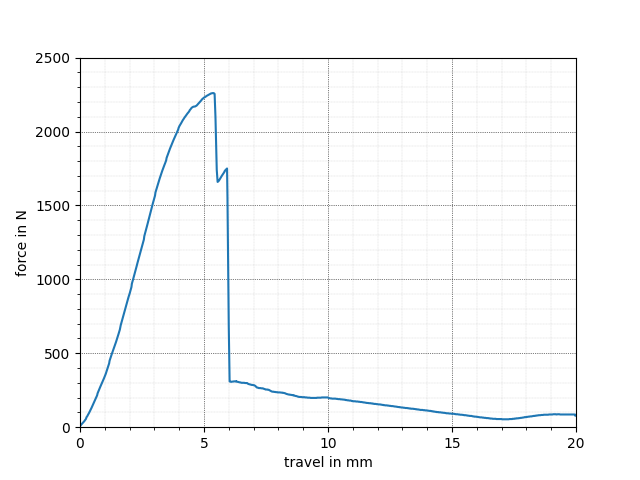

The table this chart was drawn from, first rows:
x, y
0.000, 6.494
-0.017, 6.494
0.000, 4.870
-0.017, 4.870
0.000, 4.870
-0.017, 4.870
0.000, 4.870
-0.017, 4.870
0.000, 6.494
0.017, 11.36
0.052, 17.86
0.069, 21.1
0.086, 24.35
0.104, 27.6
0.138, 34.09
0.173, 40.59
0.207, 48.7
0.242, 56.82
0.259, 66.56
0.294, 74.68
0.311, 81.17
0.328, 86.04
0.363, 95.78
0.398, 107.1
0.415, 113.6
0.432, 120.1
0.467, 131.5
0.484, 138
0.519, 151
0.536, 157.5
0.553, 164
0.570, 170.5
0.605, 181.8
0.622, 188.3
0.657, 202.9
0.691, 215.9
0.709, 228.9
0.743, 243.5
0.761, 250
0.778, 258.1
0.812, 271.1
0.847, 284.1
0.882, 298.7
0.899, 305.2
0.933, 318.2
0.968, 331.2
1.003, 345.8
1.037, 360.4
1.072, 378.2
1.106, 396.1
1.124, 405.8
1.141, 414
1.175, 431.8
1.193, 449.7
1.227, 467.5
1.262, 483.8
1.279, 493.5
1.314, 509.7
1.348, 526
1.383, 543.8
... 649 more rows
